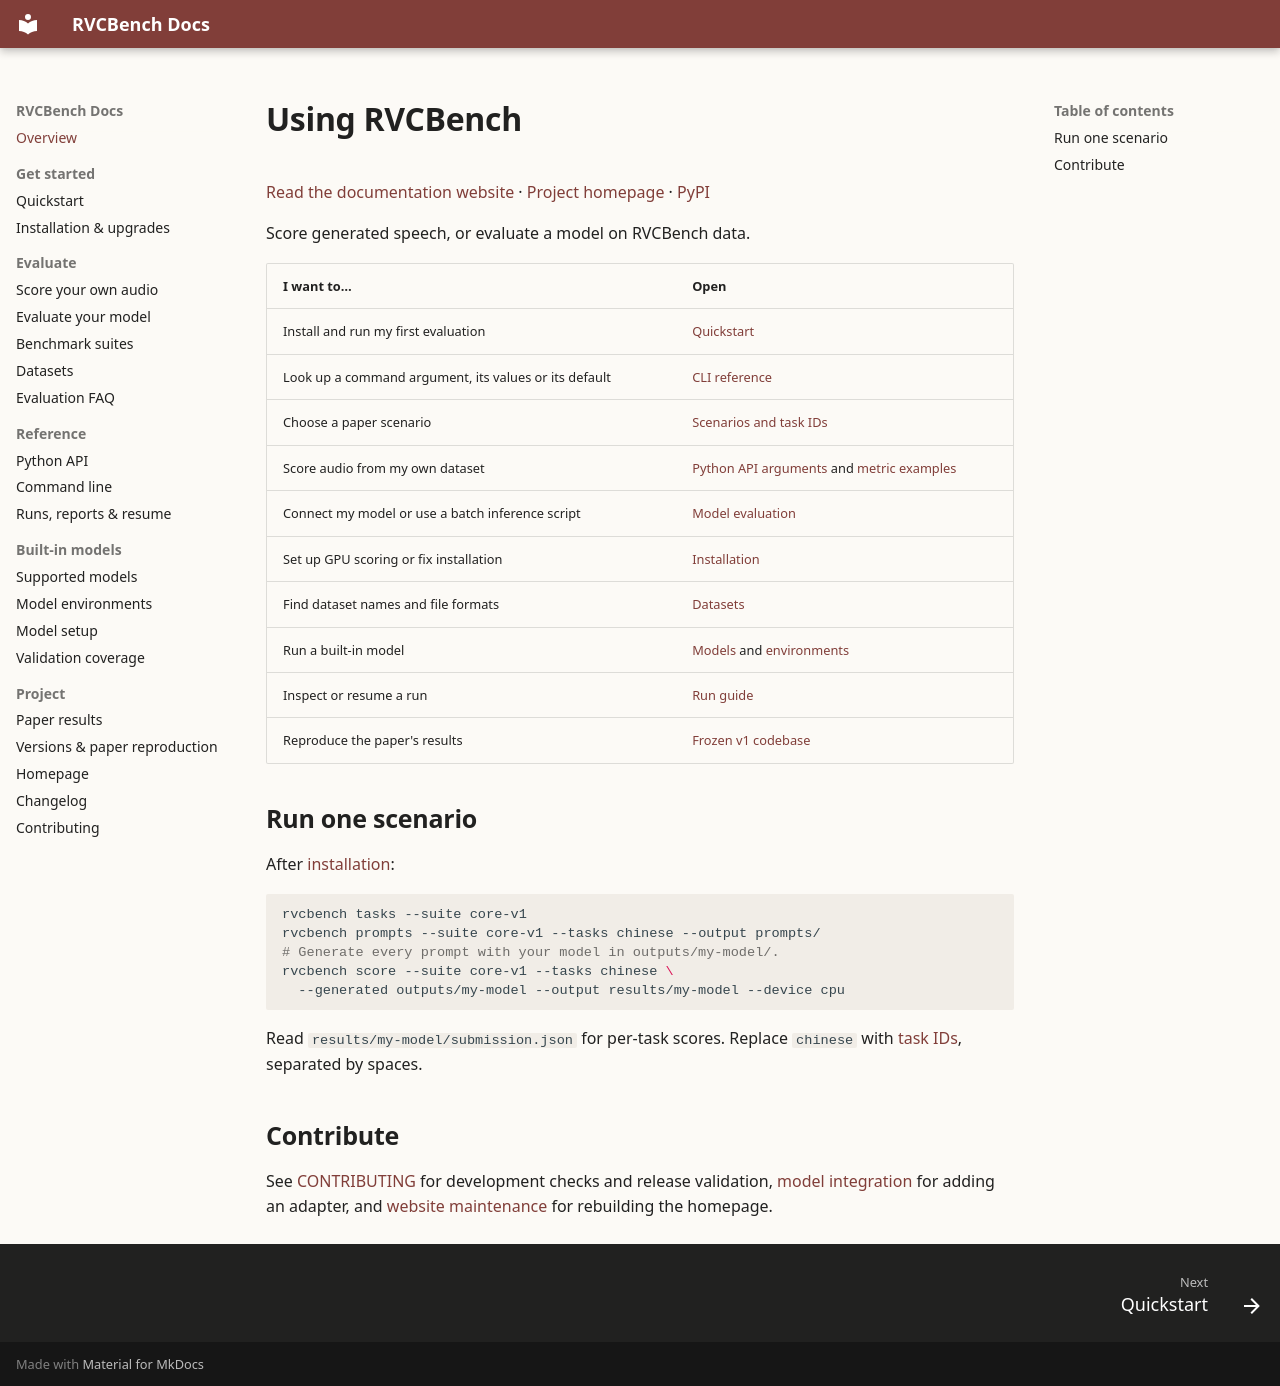

repository: Nanboy-Ronan/RVCBench · page: index.html · generator: mkdocs

---
title: "Voice cloning evaluation with RVCBench"
description: "Evaluate voice cloning with seven automatic speech metrics and ready-to-use benchmark datasets. Use your own audio or export prompts, generate and score."
---

# Using RVCBench

[Read the documentation website](https://nanboy-ronan.github.io/RVCBench/docs/) ·
[Project homepage](https://nanboy-ronan.github.io/RVCBench/) · [PyPI](https://pypi.org/project/rvcbench/)

Score generated speech, or evaluate a model on RVCBench data.

| I want to… | Open |
| --- | --- |
| Install and run my first evaluation | [Quickstart](getting-started/quickstart.md) |
| Look up a command argument, its values or its default | [CLI reference](reference/cli.md) |
| Choose a paper scenario | [Scenarios and task IDs](evaluation/core_suite.md) |
| Score audio from my own dataset | [Python API arguments](reference/api.md) and [metric examples](evaluation/metrics.md) |
| Connect my model or use a batch inference script | [Model evaluation](evaluation/adding_a_model.md) |
| Set up GPU scoring or fix installation | [Installation](getting-started/installation.md) |
| Find dataset names and file formats | [Datasets](evaluation/datasets.md) |
| Run a built-in model | [Models](integrations/models.md) and [environments](integrations/model_environments.md) |
| Inspect or resume a run | [Run guide](reference/run_protocol.md) |
| Reproduce the paper's results | [Frozen v1 codebase](reproduction/versions.md) |

## Run one scenario

After [installation](getting-started/installation.md):

```bash
rvcbench tasks --suite core-v1
rvcbench prompts --suite core-v1 --tasks chinese --output prompts/
# Generate every prompt with your model in outputs/my-model/.
rvcbench score --suite core-v1 --tasks chinese \
  --generated outputs/my-model --output results/my-model --device cpu
```

Read `results/my-model/submission.json` for per-task scores.
Replace `chinese` with [task IDs](reference/cli.md#task-values), separated by spaces.

## Contribute

See [CONTRIBUTING](../CONTRIBUTING.md) for development checks and release validation,
[model integration](evaluation/adding_a_model.md#route-2-built-in-integration) for adding an adapter, and
[website maintenance](../website/README.md) for rebuilding the homepage.
